Run: headless pygame with SDL's dummy video driver; simulated clock (each Clock.tick advances the game by its frame time, no real sleeping); random seed 0; keys injected as events and as key.get_pressed() state; no mouse input.
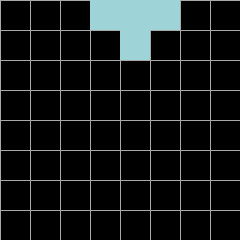
Frame 1 of 4 · flips 1–60 · no input
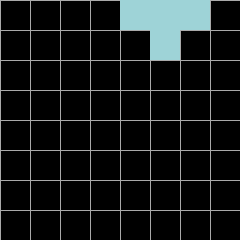
Frame 2 of 4 · flips 61–180 · tapped SPACE, RETURN · held RIGHT (→), D
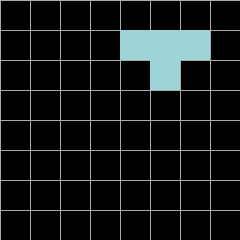
Frame 3 of 4 · flips 181–300 · held DOWN (↓), S
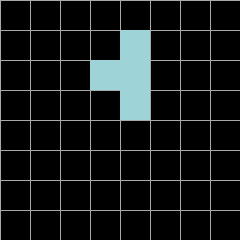
Frame 4 of 4 · flips 301–420 · held LEFT (←), A, UP (↑), W

The pygame program that drew these frames:

import pygame
import random

# 游戏参数
SCREEN_WIDTH = 240  # 游戏窗口宽度
SCREEN_HEIGHT = 240  # 游戏窗口高度
BLOCK_SIZE = 30  # 每个方块的尺寸
GRID_WIDTH = SCREEN_WIDTH // BLOCK_SIZE  # 网格宽度（8列）
GRID_HEIGHT = SCREEN_HEIGHT // BLOCK_SIZE  # 网格高度（8行）
FPS = 10  # 设置帧率

# 定义颜色
WHITE = (255, 255, 255)
BLACK = (0, 0, 0)
CYAN = (0, 255, 255)
BLUE = (0, 0, 255)
ORANGE = (255, 165, 0)
YELLOW = (255, 255, 0)
GREEN = (0, 255, 0)
RED = (255, 0, 0)
PURPLE = (128, 0, 128)
TURQUOISE = (64, 224, 208)

# 定义俄罗斯方块形状及其颜色
SHAPES = [
    [[1, 1, 1, 1]],  # I形
    [[1, 1, 0], [0, 1, 1]],  # Z形
    [[0, 1, 1], [1, 1, 0]],  # S形
    [[1, 1], [1, 1]],  # O形
    [[1, 1, 1], [0, 1, 0]],  # T形
    [[0, 0, 1], [1, 1, 1]],  # L形
    [[1, 0, 0], [1, 1, 1]],  # J形
]

# 为每种形状指定一个颜色
SHAPE_COLORS = [
    (255, 255, 151),  # I形 (修改为 R:255, G:255, B:151)
    (117, 117, 209),  # Z形 (修改为 R:117, G:117, B:209)
    (87, 211, 255),  # S形 (修改为 R:87, G:211, B:255)
    (178, 222, 30),  # O形 (修改为 R:178, G:222, B:30)
    (158, 211, 215),  # T形 (修改为 R:158, G:211, B:215)
    (255, 79, 79),  # L形 (修改为 R:255, G:79, B:79)
    (255, 205, 47),  # J形 (修改为 R:255, G:205, B:47)
]

# 游戏主类
class Tetris:
    def __init__(self):
        self.board = [[0 for _ in range(GRID_WIDTH)] for _ in range(GRID_HEIGHT)]  # 初始化空的游戏面板
        self.game_over = False
        self.current_shape = None
        self.current_color = None
        self.x = 0
        self.y = 0
        self.shape_counter = 0  # 用于记录方块顺序
        self.fall_time = 0  # 控制降落的时间
        self.speed = 1000  # 方块下落速度（毫秒）
        self.move_speed = 1  # 平移的格子数
        self.last_move_time = 0  # 上次平移的时间
        self.move_delay = 200  # 平移按键延迟时间（毫秒）

    def new_shape(self):
        # 修改方块生成顺序，按照 I → O → J → Z → S → L → T 的顺序
        shape_order = [4, 2, 0, 6, 2, 5, 4]  # I, O, J, Z, S, L, T
        shape_index = shape_order[self.shape_counter % len(shape_order)]

        self.current_shape = SHAPES[shape_index]
        self.current_color = SHAPE_COLORS[shape_index]
        self.x = GRID_WIDTH // 2 - len(self.current_shape[0]) // 2  # 方块水平居中
        self.y = 0  # 方块从顶部开始

        # 更新方块顺序
        self.shape_counter += 1

    def collide(self):
        for i, row in enumerate(self.current_shape):
            for j, cell in enumerate(row):
                if cell:
                    if (self.x + j < 0 or self.x + j >= len(self.board[0]) or
                            self.y + i >= len(self.board) or self.board[self.y + i][self.x + j]):
                        return True
        return False

    def freeze(self):
        for i, row in enumerate(self.current_shape):
            for j, cell in enumerate(row):
                if cell:
                    self.board[self.y + i][self.x + j] = self.current_color
        self.clear_lines()
        self.new_shape()

    def clear_lines(self):
        full_lines = []
        for i, row in enumerate(self.board):
            if all(cell != 0 for cell in row):
                full_lines.append(i)
        for line in full_lines:
            self.board.pop(line)
            self.board.insert(0, [0 for _ in range(len(self.board[0]))])

    def rotate(self):
        rotated = list(zip(*self.current_shape[::-1]))
        if self.valid_position(rotated):
            self.current_shape = rotated

    def valid_position(self, shape=None):
        if shape is None:
            shape = self.current_shape
        for i, row in enumerate(shape):
            for j, cell in enumerate(row):
                if cell:
                    if (self.x + j < 0 or self.x + j >= len(self.board[0]) or
                            self.y + i >= len(self.board) or self.board[self.y + i][self.x + j]):
                        return False
        return True

    def move_left(self):
        if self.valid_position():
            self.x -= self.move_speed
            if self.collide():
                self.x += self.move_speed

    def move_right(self):
        if self.valid_position():
            self.x += self.move_speed
            if self.collide():
                self.x -= self.move_speed

    def move_down(self):
        self.y += 1
        if self.collide():
            self.y -= 1
            self.freeze()

    def draw(self, screen):
        screen.fill(BLACK)  # 背景改成黑色
        # 绘制网格线（灰色）
        for i in range(GRID_HEIGHT):
            pygame.draw.line(screen, (169, 169, 169), (0, i * BLOCK_SIZE), (SCREEN_WIDTH, i * BLOCK_SIZE))  # 横线
        for i in range(GRID_WIDTH):
            pygame.draw.line(screen, (169, 169, 169), (i * BLOCK_SIZE, 0), (i * BLOCK_SIZE, SCREEN_HEIGHT))  # 竖线
        # 绘制已固定的方块
        for i in range(len(self.board)):
            for j in range(len(self.board[i])):
                if self.board[i][j]:
                    pygame.draw.rect(screen, self.board[i][j], (j * BLOCK_SIZE, i * BLOCK_SIZE, BLOCK_SIZE, BLOCK_SIZE))
        # 绘制当前形状
        for i, row in enumerate(self.current_shape):
            for j, cell in enumerate(row):
                if cell:
                    pygame.draw.rect(screen, self.current_color,
                                     ((self.x + j) * BLOCK_SIZE, (self.y + i) * BLOCK_SIZE, BLOCK_SIZE, BLOCK_SIZE))
        # 如果游戏结束，显示 GAME OVER
        if self.game_over:
            font = pygame.font.SysFont(None, 50)
            game_over_text = font.render("GAME OVER", True, WHITE)
            screen.blit(game_over_text, (SCREEN_WIDTH // 4, SCREEN_HEIGHT // 2))

        pygame.display.update()

    def update(self):
        self.fall_time += 1
        if self.fall_time % self.speed == 0:
            self.move_down()

# 游戏主循环
def main():
    pygame.init()
    screen = pygame.display.set_mode((SCREEN_WIDTH, SCREEN_HEIGHT), pygame.NOFRAME)  # 去掉边框和透明
    pygame.display.set_caption("Tetris")
    clock = pygame.time.Clock()

    game = Tetris()
    game.new_shape()

    while not game.game_over:
        for event in pygame.event.get():
            if event.type == pygame.QUIT:
                game.game_over = True
            if event.type == pygame.KEYDOWN:
                if event.key == pygame.K_LEFT:
                    game.move_left()
                if event.key == pygame.K_RIGHT:
                    game.move_right()
                if event.key == pygame.K_DOWN:
                    game.move_down()
                if event.key == pygame.K_UP:
                    game.rotate()

        game.update()
        game.draw(screen)
        clock.tick(FPS)

    pygame.quit()

if __name__ == "__main__":
    main()
